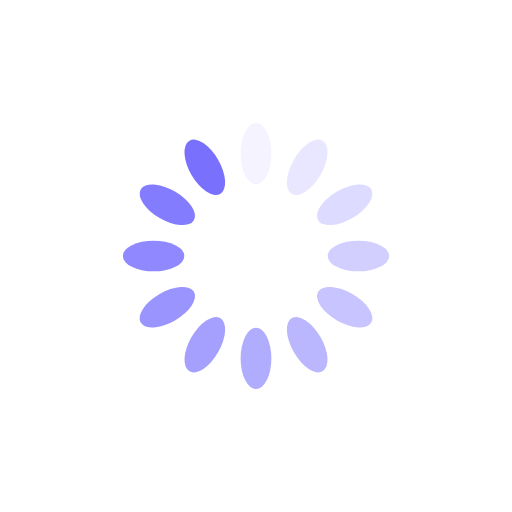
t = 0.00 s
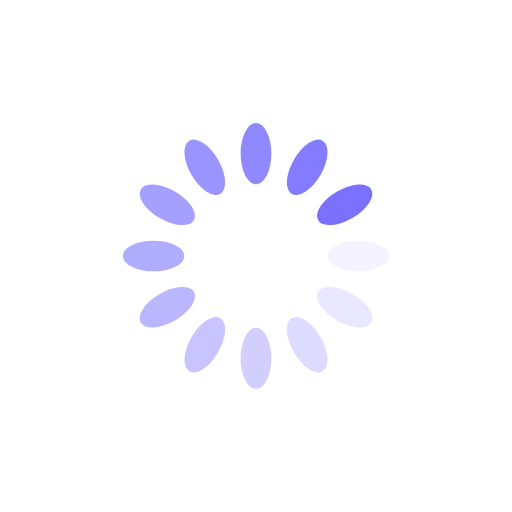
t = 0.25 s
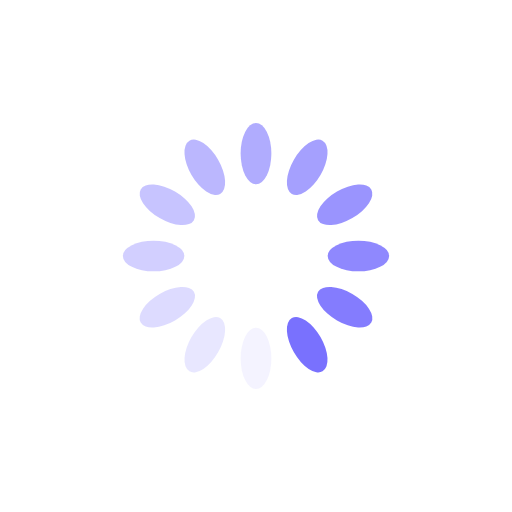
t = 0.50 s
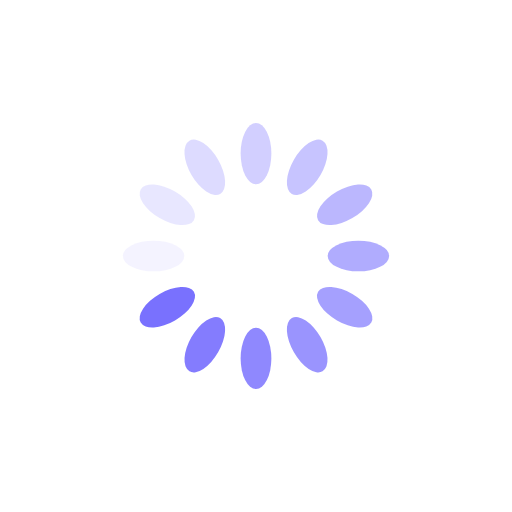
t = 0.75 s

The animated SVG that drew these frames (rendered in a browser with its animation timeline set to each time). Animation: 12 SMIL elements (animate=12); one cycle of 1.00 s, repeats indefinitely.

<svg xmlns="http://www.w3.org/2000/svg" viewBox="0 0 100 100" preserveAspectRatio="xMidYMid" width="200" height="200" style="shape-rendering: auto; display: block; background: transparent;" xmlns:xlink="http://www.w3.org/1999/xlink"><g><g transform="rotate(0 50 50)">
  <rect fill="#7971fe" height="12" width="6" ry="6" rx="3" y="24" x="47">
    <animate repeatCount="indefinite" begin="-0.9166666666666666s" dur="1s" keyTimes="0;1" values="1;0" attributeName="opacity"></animate>
  </rect>
</g><g transform="rotate(30 50 50)">
  <rect fill="#7971fe" height="12" width="6" ry="6" rx="3" y="24" x="47">
    <animate repeatCount="indefinite" begin="-0.8333333333333334s" dur="1s" keyTimes="0;1" values="1;0" attributeName="opacity"></animate>
  </rect>
</g><g transform="rotate(60 50 50)">
  <rect fill="#7971fe" height="12" width="6" ry="6" rx="3" y="24" x="47">
    <animate repeatCount="indefinite" begin="-0.75s" dur="1s" keyTimes="0;1" values="1;0" attributeName="opacity"></animate>
  </rect>
</g><g transform="rotate(90 50 50)">
  <rect fill="#7971fe" height="12" width="6" ry="6" rx="3" y="24" x="47">
    <animate repeatCount="indefinite" begin="-0.6666666666666666s" dur="1s" keyTimes="0;1" values="1;0" attributeName="opacity"></animate>
  </rect>
</g><g transform="rotate(120 50 50)">
  <rect fill="#7971fe" height="12" width="6" ry="6" rx="3" y="24" x="47">
    <animate repeatCount="indefinite" begin="-0.5833333333333334s" dur="1s" keyTimes="0;1" values="1;0" attributeName="opacity"></animate>
  </rect>
</g><g transform="rotate(150 50 50)">
  <rect fill="#7971fe" height="12" width="6" ry="6" rx="3" y="24" x="47">
    <animate repeatCount="indefinite" begin="-0.5s" dur="1s" keyTimes="0;1" values="1;0" attributeName="opacity"></animate>
  </rect>
</g><g transform="rotate(180 50 50)">
  <rect fill="#7971fe" height="12" width="6" ry="6" rx="3" y="24" x="47">
    <animate repeatCount="indefinite" begin="-0.4166666666666667s" dur="1s" keyTimes="0;1" values="1;0" attributeName="opacity"></animate>
  </rect>
</g><g transform="rotate(210 50 50)">
  <rect fill="#7971fe" height="12" width="6" ry="6" rx="3" y="24" x="47">
    <animate repeatCount="indefinite" begin="-0.3333333333333333s" dur="1s" keyTimes="0;1" values="1;0" attributeName="opacity"></animate>
  </rect>
</g><g transform="rotate(240 50 50)">
  <rect fill="#7971fe" height="12" width="6" ry="6" rx="3" y="24" x="47">
    <animate repeatCount="indefinite" begin="-0.25s" dur="1s" keyTimes="0;1" values="1;0" attributeName="opacity"></animate>
  </rect>
</g><g transform="rotate(270 50 50)">
  <rect fill="#7971fe" height="12" width="6" ry="6" rx="3" y="24" x="47">
    <animate repeatCount="indefinite" begin="-0.16666666666666666s" dur="1s" keyTimes="0;1" values="1;0" attributeName="opacity"></animate>
  </rect>
</g><g transform="rotate(300 50 50)">
  <rect fill="#7971fe" height="12" width="6" ry="6" rx="3" y="24" x="47">
    <animate repeatCount="indefinite" begin="-0.08333333333333333s" dur="1s" keyTimes="0;1" values="1;0" attributeName="opacity"></animate>
  </rect>
</g><g transform="rotate(330 50 50)">
  <rect fill="#7971fe" height="12" width="6" ry="6" rx="3" y="24" x="47">
    <animate repeatCount="indefinite" begin="0s" dur="1s" keyTimes="0;1" values="1;0" attributeName="opacity"></animate>
  </rect>
</g><g></g></g><!-- [ldio] generated by https://loading.io --></svg>
